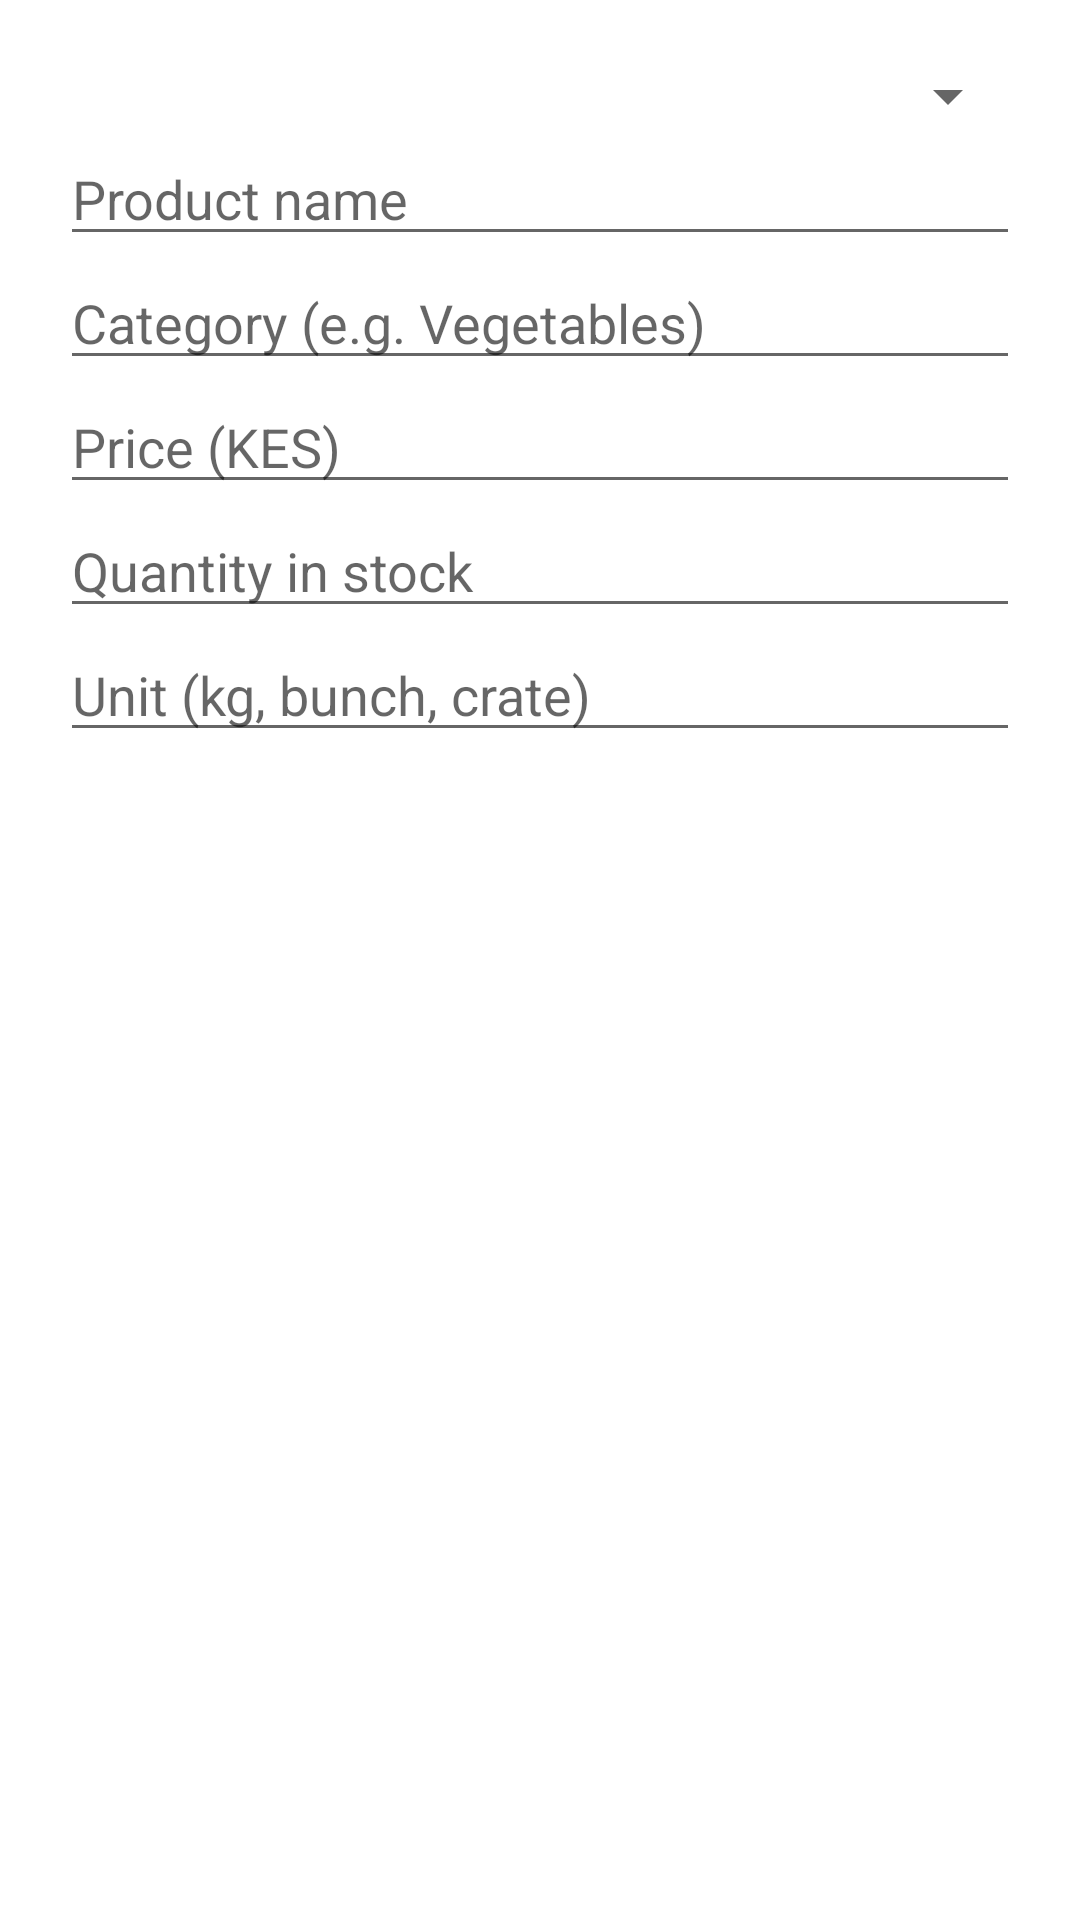

Layout XML and referenced resources for this Android screen:
<!-- AndroidManifest.xml: application theme Theme.FarmConnect -->
<!-- res/layout/dialog_product.xml -->
<?xml version="1.0" encoding="utf-8"?>
<LinearLayout xmlns:android="http://schemas.android.com/apk/res/android"
    android:layout_width="match_parent" android:layout_height="wrap_content"
    android:orientation="vertical" android:padding="20dp">
    <Spinner android:id="@+id/spFarm" android:layout_width="match_parent" android:layout_height="wrap_content" />
    <EditText android:id="@+id/etName" android:layout_width="match_parent" android:layout_height="wrap_content"
        android:hint="@string/t_df644ae1" android:inputType="text" />
    <EditText android:id="@+id/etCategory" android:layout_width="match_parent" android:layout_height="wrap_content"
        android:hint="@string/t_7485516f" android:inputType="text" />
    <EditText android:id="@+id/etPrice" android:layout_width="match_parent" android:layout_height="wrap_content"
        android:hint="@string/t_ccac20d6" android:inputType="numberDecimal" />
    <EditText android:id="@+id/etQty" android:layout_width="match_parent" android:layout_height="wrap_content"
        android:hint="@string/t_dba03ee6" android:inputType="number" />
    <EditText android:id="@+id/etUnit" android:layout_width="match_parent" android:layout_height="wrap_content"
        android:hint="@string/t_ca428722" android:inputType="text" />
</LinearLayout>
<!-- resources referenced by this layout -->
<resources>
  <string name="t_7485516f">Category (e.g. Vegetables)</string>
  <string name="t_ca428722">Unit (kg, bunch, crate)</string>
  <string name="t_ccac20d6">Price (KES)</string>
  <string name="t_dba03ee6">Quantity in stock</string>
  <string name="t_df644ae1">Product name</string>
  <style name="Theme.FarmConnect" parent="Theme.MaterialComponents.Light.DarkActionBar">
          <item name="colorPrimary">#2E7D32</item>
          <item name="colorPrimaryVariant">#1B5E20</item>
          <item name="colorOnPrimary">#FFFFFF</item>
          <item name="colorSecondary">#F9A825</item>
      </style>
</resources>
